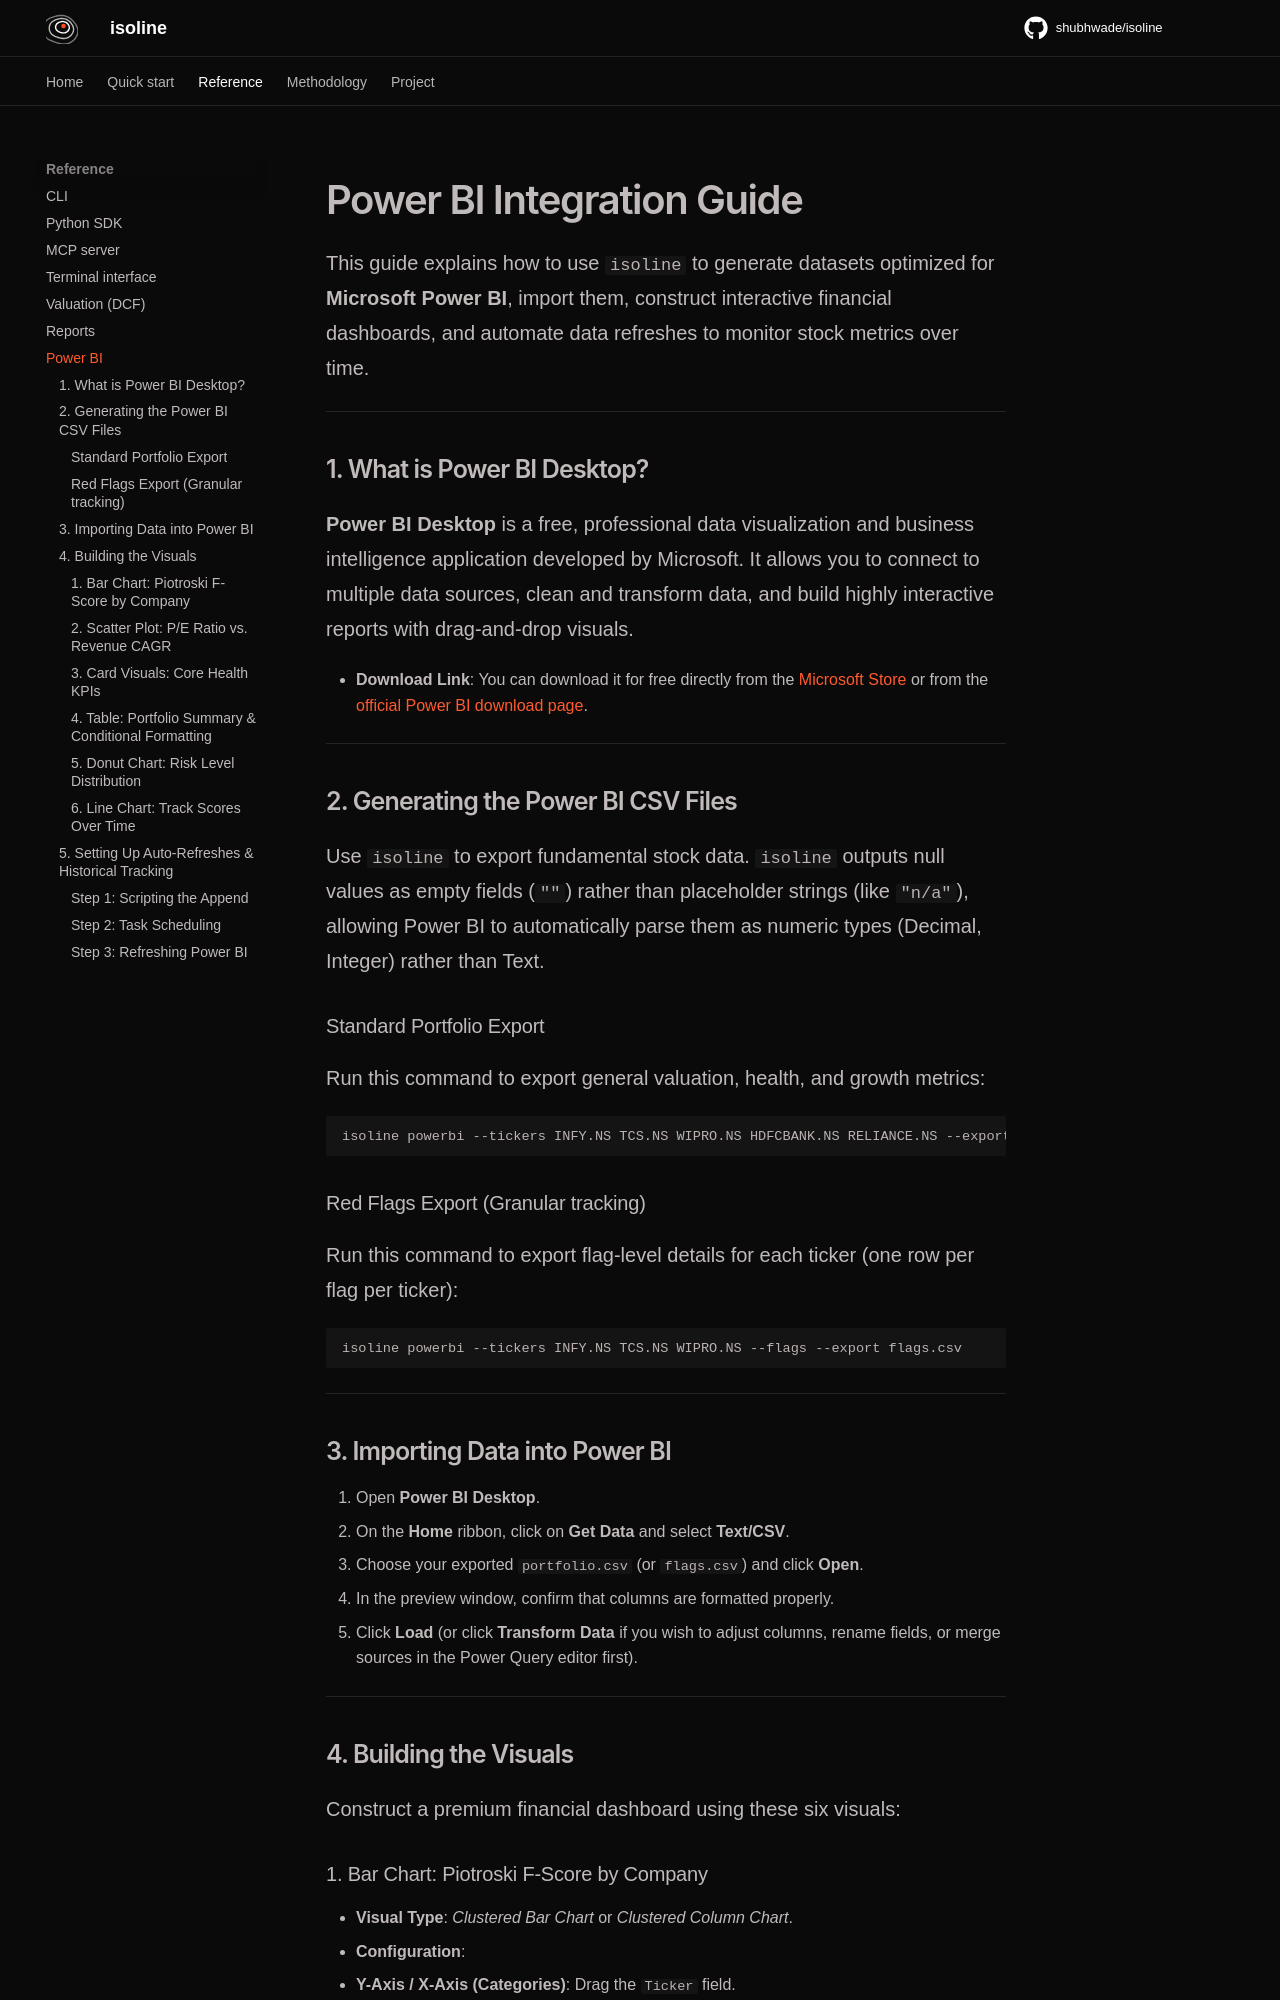

repository: shubhwade/isoline · page: powerbi/index.html · generator: mkdocs

# Power BI Integration Guide

This guide explains how to use `isoline` to generate datasets optimized for **Microsoft Power BI**, import them, construct interactive financial dashboards, and automate data refreshes to monitor stock metrics over time.

---

## 1. What is Power BI Desktop?

**Power BI Desktop** is a free, professional data visualization and business intelligence application developed by Microsoft. It allows you to connect to multiple data sources, clean and transform data, and build highly interactive reports with drag-and-drop visuals.

- **Download Link**: You can download it for free directly from the [Microsoft Store](https://aka.ms/pbidesktopstore) or from the [official Power BI download page](https://powerbi.microsoft.com/desktop/).

---

## 2. Generating the Power BI CSV Files

Use `isoline` to export fundamental stock data. `isoline` outputs null values as empty fields (`""`) rather than placeholder strings (like `"n/a"`), allowing Power BI to automatically parse them as numeric types (Decimal, Integer) rather than Text.

### Standard Portfolio Export
Run this command to export general valuation, health, and growth metrics:
```bash
isoline powerbi --tickers INFY.NS TCS.NS WIPRO.NS HDFCBANK.NS RELIANCE.NS --export portfolio.csv
```

### Red Flags Export (Granular tracking)
Run this command to export flag-level details for each ticker (one row per flag per ticker):
```bash
isoline powerbi --tickers INFY.NS TCS.NS WIPRO.NS --flags --export flags.csv
```

---

## 3. Importing Data into Power BI

1. Open **Power BI Desktop**.
2. On the **Home** ribbon, click on **Get Data** and select **Text/CSV**.
3. Choose your exported `portfolio.csv` (or `flags.csv`) and click **Open**.
4. In the preview window, confirm that columns are formatted properly.
5. Click **Load** (or click **Transform Data** if you wish to adjust columns, rename fields, or merge sources in the Power Query editor first).

---

## 4. Building the Visuals

Construct a premium financial dashboard using these six visuals:

### 1. Bar Chart: Piotroski F-Score by Company
* **Visual Type**: *Clustered Bar Chart* or *Clustered Column Chart*.
* **Configuration**:
  - **Y-Axis / X-Axis (Categories)**: Drag the `Ticker` field.
  - **X-Axis / Y-Axis (Values)**: Drag `Piotroski_F` and set it to **Average** (or Sum).
* **Styling**: Turn on **Data Labels** and set the bar fill color to a deep steel blue.
* **What it looks like**: A clean horizontal bar chart showing each stock on the y-axis, with its corresponding Piotroski score represented by a colored bar extending to the right (scores range from 0 to 9).
